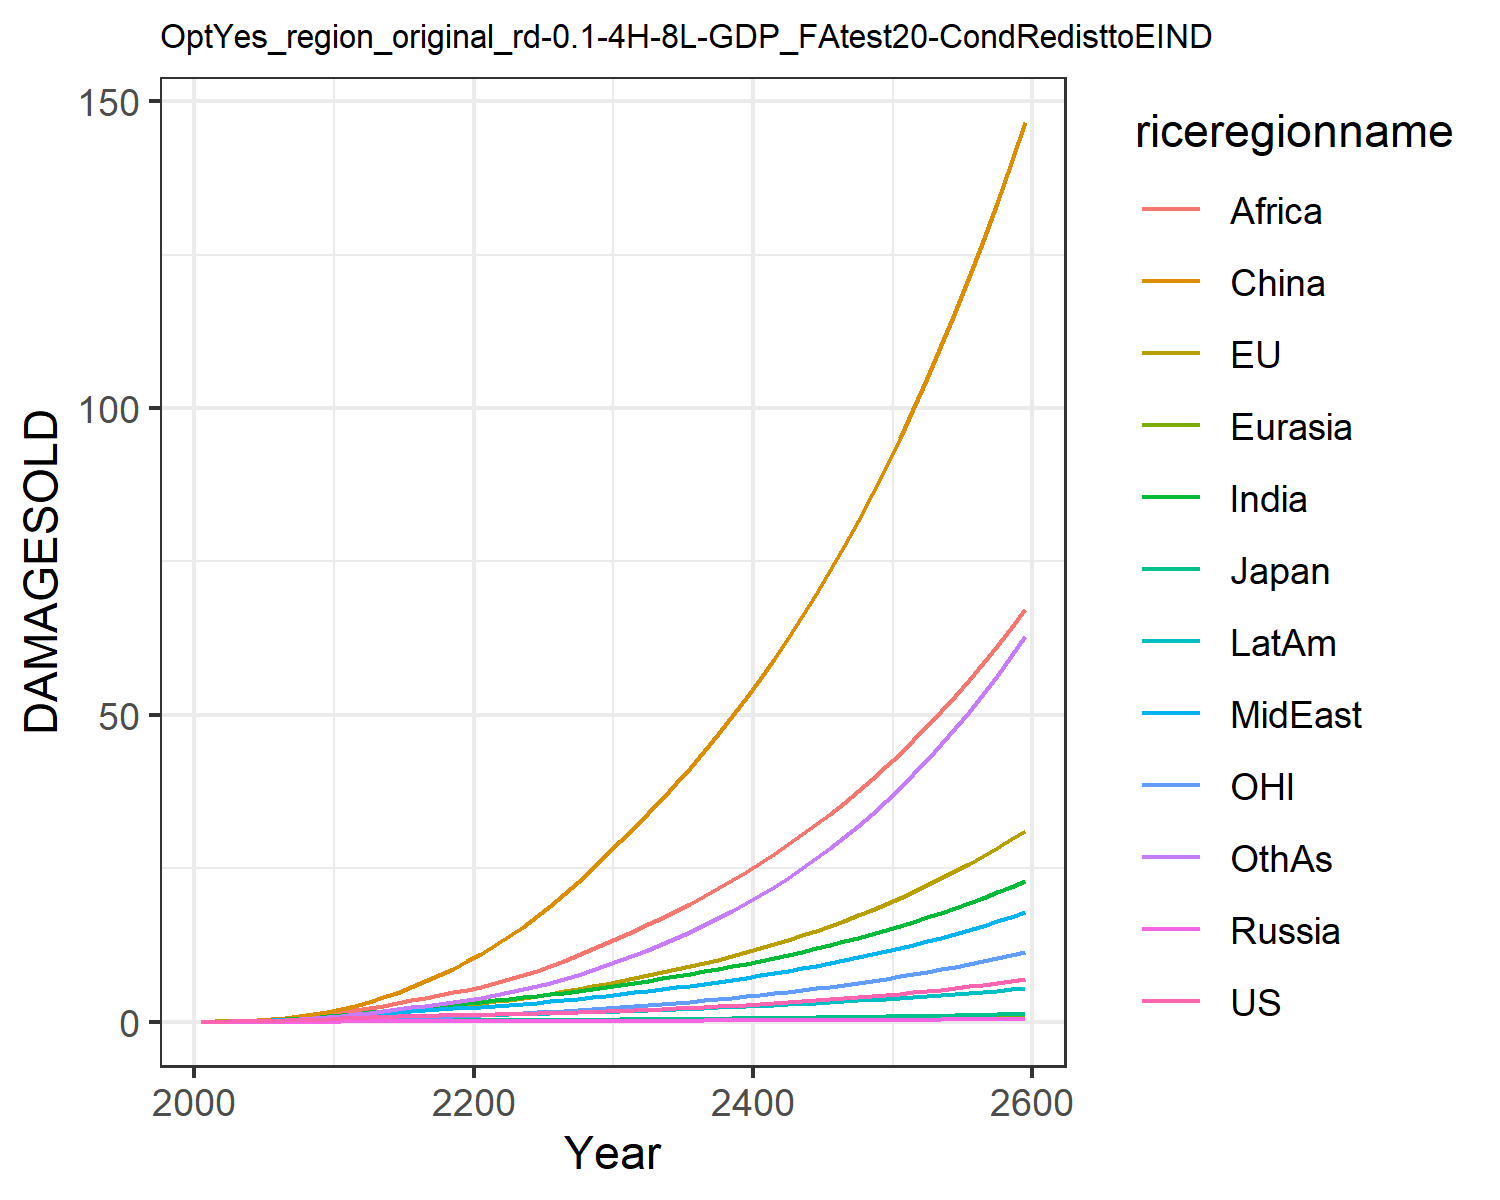

The data file committed next to this chart (first rows):
0.012066173923017946, 0.01426768058107755, 0.004307133962781537, 0.001344798405836423, 0.0007250009837806598, 0.00808613291911423, 0.011667501428473642, 0.011791899436235133, 0.005434623520687957, 0.0065198882695046475, 0.004134896752636349, 0.006926659046672796
0.02179, 0.04299, 0.007441, 0.002483, 0.001398, 0.05753, 0.02711, 0.02633, 0.01492, 0.01343, 0.01527, 0.01426
0.03967, 0.07347, 0.01224, 0.004293, 0.002764, 0.1138, 0.05446, 0.0509, 0.03402, 0.02619, 0.0264, 0.03071
0.06647, 0.1203, 0.01857, 0.006825, 0.004961, 0.2003, 0.09884, 0.09026, 0.07098, 0.04655, 0.0436, 0.06015
0.1035, 0.1834, 0.02567, 0.01018, 0.008196, 0.3221, 0.1652, 0.1479, 0.1353, 0.07584, 0.06628, 0.1078
0.1507, 0.2623, 0.03483, 0.01439, 0.01258, 0.4823, 0.2538, 0.2232, 0.2314, 0.1141, 0.0939, 0.1762
0.2079, 0.3562, 0.04606, 0.01938, 0.01821, 0.6891, 0.3663, 0.3184, 0.3638, 0.1622, 0.126, 0.2689
0.2755, 0.4654, 0.0585, 0.02496, 0.02507, 0.9463, 0.5069, 0.438, 0.5468, 0.2207, 0.1629, 0.3922
0.3528, 0.5886, 0.07171, 0.03095, 0.03305, 1.255, 0.6762, 0.5841, 0.7916, 0.2891, 0.2046, 0.5498
0.4387, 0.7239, 0.08531, 0.03713, 0.04198, 1.616, 0.8734, 0.7583, 1.109, 0.3663, 0.2502, 0.7448
0.5299, 0.8819, 0.1011, 0.04456, 0.05243, 2.061, 1.095, 0.9397, 1.468, 0.4512, 0.3038, 0.9706
0.6181, 1.063, 0.1188, 0.05319, 0.0642, 2.625, 1.332, 1.107, 1.833, 0.5378, 0.3663, 1.217
0.7111, 1.266, 0.1376, 0.06223, 0.07658, 3.259, 1.578, 1.284, 2.22, 0.6276, 0.4368, 1.474
0.7953, 1.474, 0.155, 0.07071, 0.08867, 3.97, 1.823, 1.454, 2.63, 0.7115, 0.5099, 1.747
0.8709, 1.686, 0.1708, 0.07853, 0.1002, 4.761, 2.062, 1.616, 3.055, 0.7888, 0.5852, 2.032
0.9372, 1.901, 0.185, 0.08552, 0.1108, 5.629, 2.291, 1.769, 3.489, 0.8577, 0.6623, 2.323
0.9944, 2.118, 0.1974, 0.09159, 0.1204, 6.57, 2.504, 1.912, 3.926, 0.9171, 0.7414, 2.618
1.045, 2.34, 0.2085, 0.09688, 0.1289, 7.583, 2.702, 2.046, 4.364, 0.9683, 0.8231, 2.919
1.091, 2.568, 0.2187, 0.1016, 0.1367, 8.669, 2.89, 2.174, 4.804, 1.013, 0.9081, 3.229
1.134, 2.807, 0.2285, 0.106, 0.1439, 9.829, 3.069, 2.299, 5.247, 1.054, 0.9971, 3.551
1.178, 3.059, 0.2383, 0.1101, 0.1511, 11.08, 3.262, 2.436, 5.728, 1.097, 1.091, 3.908
1.222, 3.328, 0.2486, 0.114, 0.1586, 12.45, 3.48, 2.592, 6.268, 1.145, 1.191, 4.318
1.269, 3.615, 0.2594, 0.1181, 0.1663, 13.92, 3.71, 2.761, 6.896, 1.197, 1.298, 4.769
1.319, 3.92, 0.271, 0.1223, 0.1744, 15.48, 3.953, 2.941, 7.583, 1.252, 1.411, 5.262
1.374, 4.245, 0.2835, 0.1269, 0.1829, 17.15, 4.209, 3.131, 8.322, 1.31, 1.53, 5.797
1.434, 4.59, 0.2968, 0.1317, 0.1917, 18.93, 4.478, 3.333, 9.11, 1.372, 1.658, 6.376
1.5, 4.957, 0.3112, 0.1369, 0.2011, 20.81, 4.762, 3.548, 9.95, 1.438, 1.793, 7.004
1.571, 5.347, 0.3266, 0.1424, 0.211, 22.8, 5.061, 3.774, 10.84, 1.507, 1.936, 7.68
1.647, 5.759, 0.343, 0.1483, 0.2213, 24.9, 5.374, 4.012, 11.77, 1.581, 2.087, 8.405
1.729, 6.194, 0.3604, 0.1545, 0.2322, 27.11, 5.702, 4.262, 12.76, 1.658, 2.247, 9.181
1.813, 6.64, 0.378, 0.1607, 0.2431, 29.37, 6.034, 4.516, 13.77, 1.735, 2.41, 9.991
1.898, 7.087, 0.3955, 0.1669, 0.2539, 31.64, 6.368, 4.773, 14.8, 1.812, 2.575, 10.83
1.988, 7.547, 0.4135, 0.1733, 0.2649, 33.96, 6.711, 5.037, 15.86, 1.891, 2.744, 11.71
2.082, 8.024, 0.4322, 0.1799, 0.2763, 36.35, 7.065, 5.31, 16.95, 1.972, 2.919, 12.63
2.181, 8.52, 0.4517, 0.1868, 0.288, 38.84, 7.433, 5.594, 18.09, 2.056, 3.102, 13.61
2.284, 9.038, 0.472, 0.1939, 0.3, 41.42, 7.813, 5.888, 19.26, 2.143, 3.292, 14.63
2.393, 9.577, 0.4931, 0.2013, 0.3125, 44.1, 8.208, 6.195, 20.49, 2.234, 3.49, 15.71
2.507, 10.14, 0.5152, 0.2089, 0.3253, 46.88, 8.618, 6.513, 21.76, 2.327, 3.697, 16.84
2.627, 10.73, 0.5381, 0.2169, 0.3386, 49.78, 9.042, 6.843, 23.08, 2.424, 3.913, 18.04
2.753, 11.34, 0.5619, 0.2251, 0.3522, 52.79, 9.483, 7.187, 24.46, 2.524, 4.139, 19.3
2.884, 11.98, 0.5868, 0.2336, 0.3663, 55.92, 9.941, 7.544, 25.88, 2.628, 4.374, 20.62
3.021, 12.65, 0.6126, 0.2424, 0.3808, 59.17, 10.42, 7.915, 27.37, 2.736, 4.62, 22
3.165, 13.35, 0.6394, 0.2515, 0.3957, 62.56, 10.91, 8.301, 28.91, 2.847, 4.876, 23.46
3.315, 14.07, 0.6673, 0.2609, 0.4111, 66.08, 11.42, 8.702, 30.52, 2.962, 5.144, 24.99
3.473, 14.83, 0.6963, 0.2706, 0.427, 69.74, 11.95, 9.119, 32.18, 3.081, 5.423, 26.6
3.637, 15.62, 0.7264, 0.2806, 0.4433, 73.55, 12.5, 9.552, 33.92, 3.204, 5.715, 28.29
3.809, 16.45, 0.7577, 0.291, 0.4601, 77.52, 13.07, 10, 35.72, 3.332, 6.019, 30.06
3.988, 17.31, 0.7902, 0.3017, 0.4775, 81.65, 13.67, 10.47, 37.6, 3.464, 6.337, 31.92
4.176, 18.22, 0.824, 0.3128, 0.4954, 85.94, 14.29, 10.96, 39.56, 3.601, 6.668, 33.88
4.372, 19.16, 0.8591, 0.3243, 0.5138, 90.41, 14.93, 11.47, 41.59, 3.742, 7.015, 35.93
4.576, 20.14, 0.8957, 0.3361, 0.5328, 95.07, 15.6, 11.99, 43.71, 3.889, 7.376, 38.08
4.791, 21.16, 0.9336, 0.3483, 0.5524, 99.91, 16.3, 12.54, 45.91, 4.041, 7.753, 40.33
5.014, 22.23, 0.9731, 0.361, 0.5726, 105, 17.02, 13.11, 48.21, 4.198, 8.147, 42.7
5.248, 23.35, 1.014, 0.3741, 0.5935, 110.2, 17.77, 13.71, 50.6, 4.361, 8.558, 45.18
5.492, 24.51, 1.057, 0.3876, 0.6151, 115.7, 18.56, 14.33, 53.09, 4.53, 8.987, 47.78
5.747, 25.73, 1.101, 0.4016, 0.6373, 121.4, 19.37, 14.97, 55.68, 4.705, 9.435, 50.51
6.014, 27, 1.147, 0.416, 0.6603, 127.3, 20.22, 15.64, 58.39, 4.887, 9.903, 53.38
6.292, 28.33, 1.195, 0.431, 0.684, 133.5, 21.1, 16.34, 61.2, 5.075, 10.39, 56.38
6.584, 29.71, 1.245, 0.4465, 0.7085, 139.9, 22.02, 17.06, 64.14, 5.271, 10.9, 59.53
6.888, 31.16, 1.297, 0.4625, 0.7338, 146.6, 22.98, 17.82, 67.19, 5.473, 11.43, 62.83
